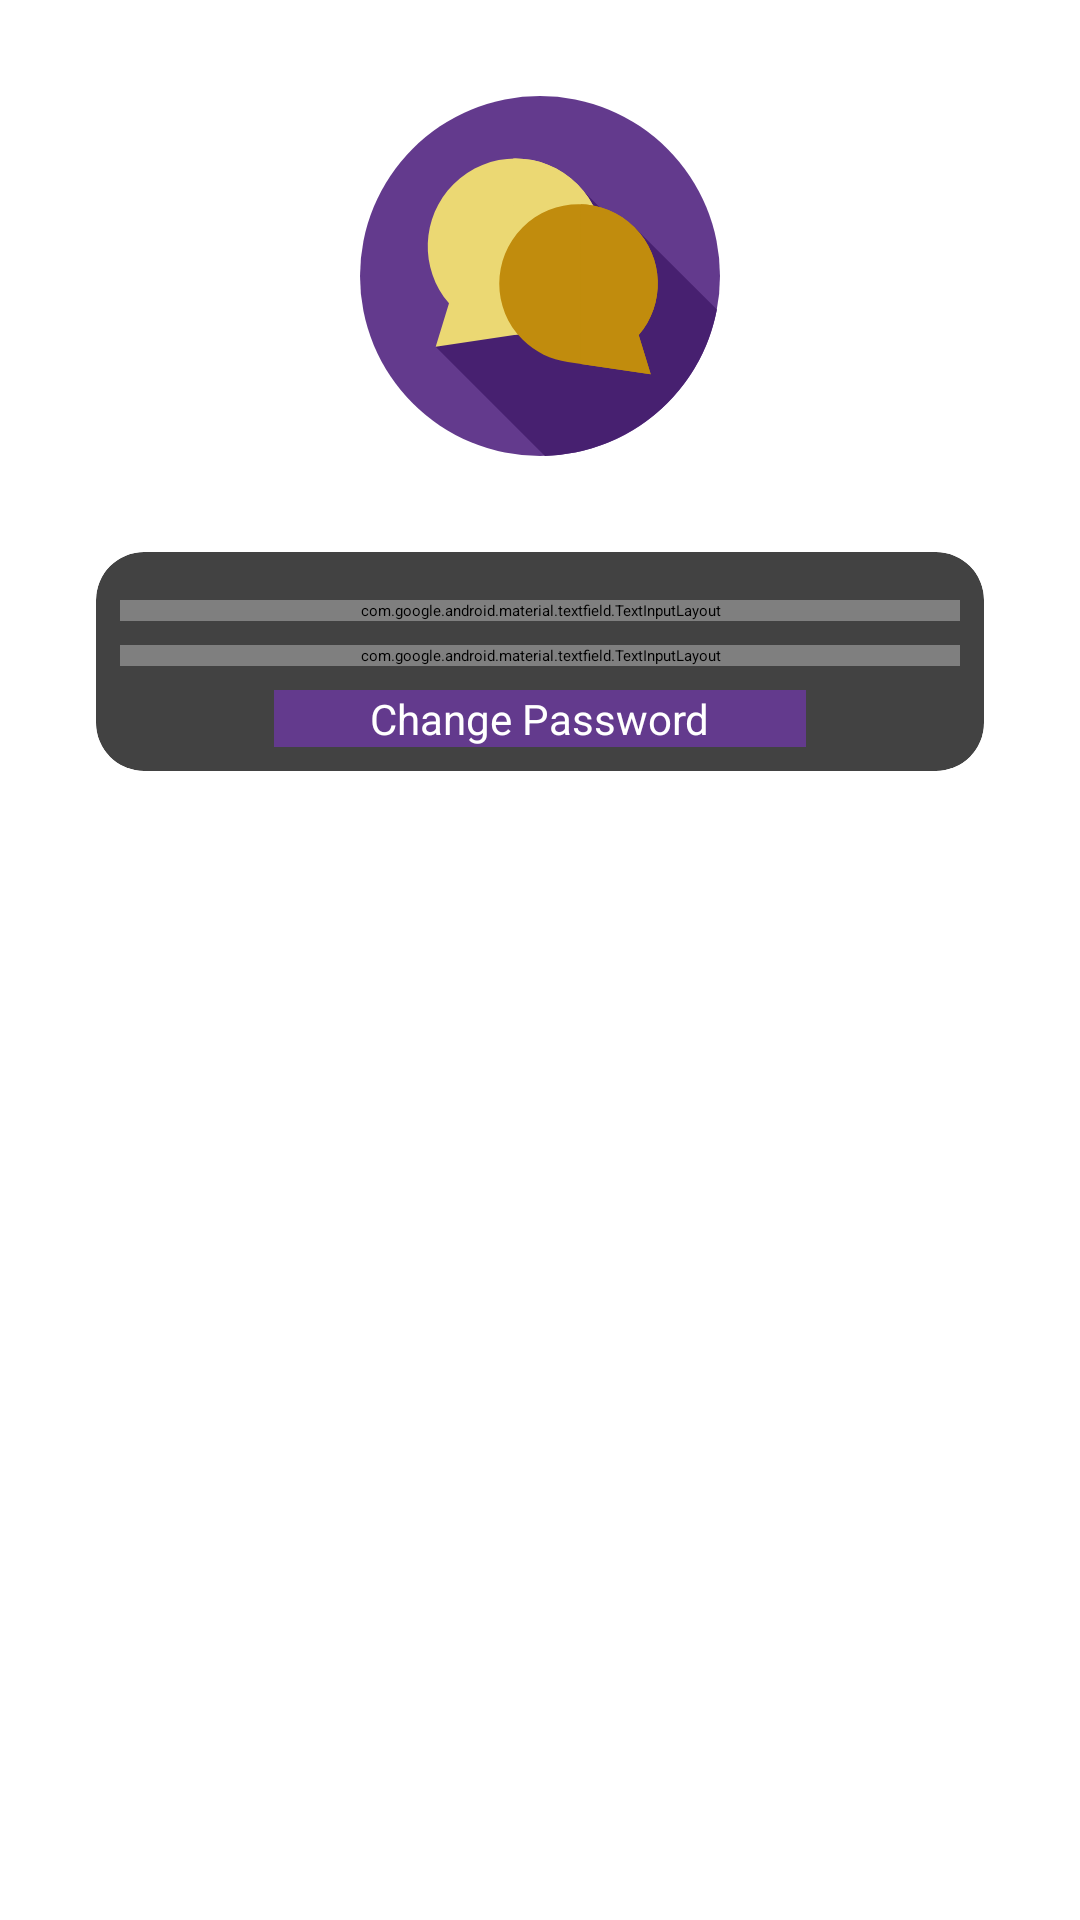

Here is an Android app screen rendered from its layout file. Give the layout XML and the strings, colors and styles it references.
<!-- AndroidManifest.xml: application theme Theme.ChatApp -->
<!-- res/layout/activity_change_password.xml -->
<?xml version="1.0" encoding="utf-8"?>
<androidx.constraintlayout.widget.ConstraintLayout xmlns:android="http://schemas.android.com/apk/res/android"
    xmlns:app="http://schemas.android.com/apk/res-auto"
    xmlns:tools="http://schemas.android.com/tools"
    android:layout_width="match_parent"
    android:layout_height="match_parent"
    tools:context=".password.ChangePasswordActivity">



    <ImageView
        android:id="@+id/profileiv"
        android:layout_width="120dp"
        android:layout_height="120dp"
        android:layout_marginTop="32dp"
        android:src="@drawable/ic_chat_bubble"
        app:layout_constraintBottom_toTopOf="@+id/cardView"
        app:layout_constraintEnd_toEndOf="parent"
        app:layout_constraintHorizontal_bias="0.5"
        app:layout_constraintStart_toStartOf="parent"
        app:layout_constraintTop_toTopOf="parent" />

    <androidx.cardview.widget.CardView
        android:id="@+id/cardView"
        android:layout_width="0dp"
        android:layout_height="wrap_content"
        android:layout_margin="32dp"
        android:background="@drawable/card_border"
        app:cardCornerRadius="16dp"
        app:layout_constraintEnd_toEndOf="parent"
        app:layout_constraintStart_toStartOf="parent"
        app:layout_constraintTop_toBottomOf="@+id/profileiv">

        <LinearLayout
            android:layout_width="match_parent"
            android:layout_height="wrap_content"
            android:layout_margin="8dp"
            android:gravity="center"
            android:orientation="vertical">

            <com.google.android.material.textfield.TextInputLayout
                style="@style/Widget.MaterialComponents.TextInputLayout.OutlinedBox"
                android:layout_width="match_parent"
                android:layout_height="wrap_content"
                android:layout_marginTop="8dp"
                app:passwordToggleEnabled="true">

                <com.google.android.material.textfield.TextInputEditText
                    android:id="@+id/enterPassword"
                    android:layout_width="match_parent"
                    android:layout_height="wrap_content"
                    android:hint="@string/enter_password"
                    android:textAppearance="@style/TextAppearance.AppCompat.Medium" />
            </com.google.android.material.textfield.TextInputLayout>

            <com.google.android.material.textfield.TextInputLayout
                style="@style/Widget.MaterialComponents.TextInputLayout.OutlinedBox"
                android:layout_width="match_parent"
                android:layout_height="wrap_content"
                android:layout_marginTop="8dp"
                app:passwordToggleEnabled="true">

                <com.google.android.material.textfield.TextInputEditText
                    android:id="@+id/enterConfirmPassword"
                    android:layout_width="match_parent"
                    android:layout_height="wrap_content"
                    android:hint="@string/confirm_password"
                    android:textAppearance="@style/TextAppearance.AppCompat.Medium" />
            </com.google.android.material.textfield.TextInputLayout>

            <Button
                android:id="@+id/changePasswordButton"
                android:layout_width="wrap_content"
                android:layout_height="wrap_content"
                android:layout_marginTop="8dp"
                android:background="@color/colorPrimary"
                android:onClick="changePasswordButtonClick"
                android:paddingLeft="32dp"
                android:paddingRight="32dp"
                android:text="@string/change_password"
                android:textColor="#FFFFFF"
                android:textSize="14sp"
                app:backgroundTint="@color/colorPrimary" />

        </LinearLayout>
    </androidx.cardview.widget.CardView>

</androidx.constraintlayout.widget.ConstraintLayout>
<!-- resources referenced by this layout -->
<resources>
  <color name="colorPrimary">#633A8D</color>
  <!-- drawable ic_chat_bubble (drawable) -->
  <vector xmlns:android="http://schemas.android.com/apk/res/android"
      android:width="512dp"
      android:height="512dp"
      android:viewportWidth="512"
      android:viewportHeight="512">
    <path
        android:pathData="M256,256m-256,0a256,256 0,1 1,512 0a256,256 0,1 1,-512 0"
        android:fillColor="#633a8d"/>
    <path
        android:pathData="M263.062,511.899c121.89,-3.302 222.5,-91.804 244.465,-208.106L390.588,186.854l-6.553,14.515l-64.959,-64.96L107.651,356.488L263.062,511.899z"
        android:fillColor="#472070"/>
    <path
        android:pathData="M309.278,301.722c48.695,-48.694 48.695,-127.644 0,-176.339s-127.645,-48.695 -176.339,-0.001c-46.471,46.47 -48.591,120.493 -6.365,169.481l-18.923,61.625l130.583,-19.425l-0.002,-0.002C264.221,333.478 289.297,321.702 309.278,301.722z"
        android:fillColor="#ebd873"/>
    <path
        android:pathData="M309.279,125.383C284.14,100.245 250.939,88.085 218,88.902v251.171l20.234,-3.01l-0.002,-0.002c25.989,-3.583 51.065,-15.358 71.046,-35.339C357.973,253.027 357.973,174.078 309.279,125.383z"
        android:fillColor="#ebd873"/>
    <path
        android:pathData="M231.161,346.281c-44.025,-44.024 -44.025,-115.402 0,-159.426s115.402,-44.025 159.427,-0.001c42.014,42.013 43.93,108.937 5.755,153.226l17.108,55.715l-118.059,-17.562l0.002,-0.002C271.897,374.992 249.226,364.346 231.161,346.281z"
        android:fillColor="#c18c0d"/>
    <path
        android:pathData="M396.343,340.081c38.176,-44.289 36.259,-111.213 -5.755,-153.226C369.371,165.637 341.8,154.65 314,153.884v227.117l99.451,14.794L396.343,340.081z"
        android:fillColor="#c18c0d"/>
  </vector>
  <string name="change_password">Change Password</string>
  <string name="confirm_password">Confirm Password</string>
  <string name="enter_password">Enter Password</string>
  <style name="Theme.ChatApp" parent="Theme.MaterialComponents.DayNight.DarkActionBar">
          
          <item name="colorPrimary">@color/colorPrimary</item>
          <item name="colorPrimaryVariant">@color/colorPrimaryDark</item>
          <item name="colorOnPrimary">@color/colorAccent</item>
          
          <item name="colorSecondary">@color/colorPrimary</item>
          <item name="colorSecondaryVariant">@color/colorPrimaryDark</item>
          <item name="colorOnSecondary">@color/colorAccent</item>
          
          <item name="android:statusBarColor" tools:targetApi="l">?attr/colorPrimaryVariant</item>
          
      </style>
  <color name="colorPrimaryDark">#FF4C1E7B</color>
  <color name="colorAccent">#FFC18C0D</color>
</resources>
